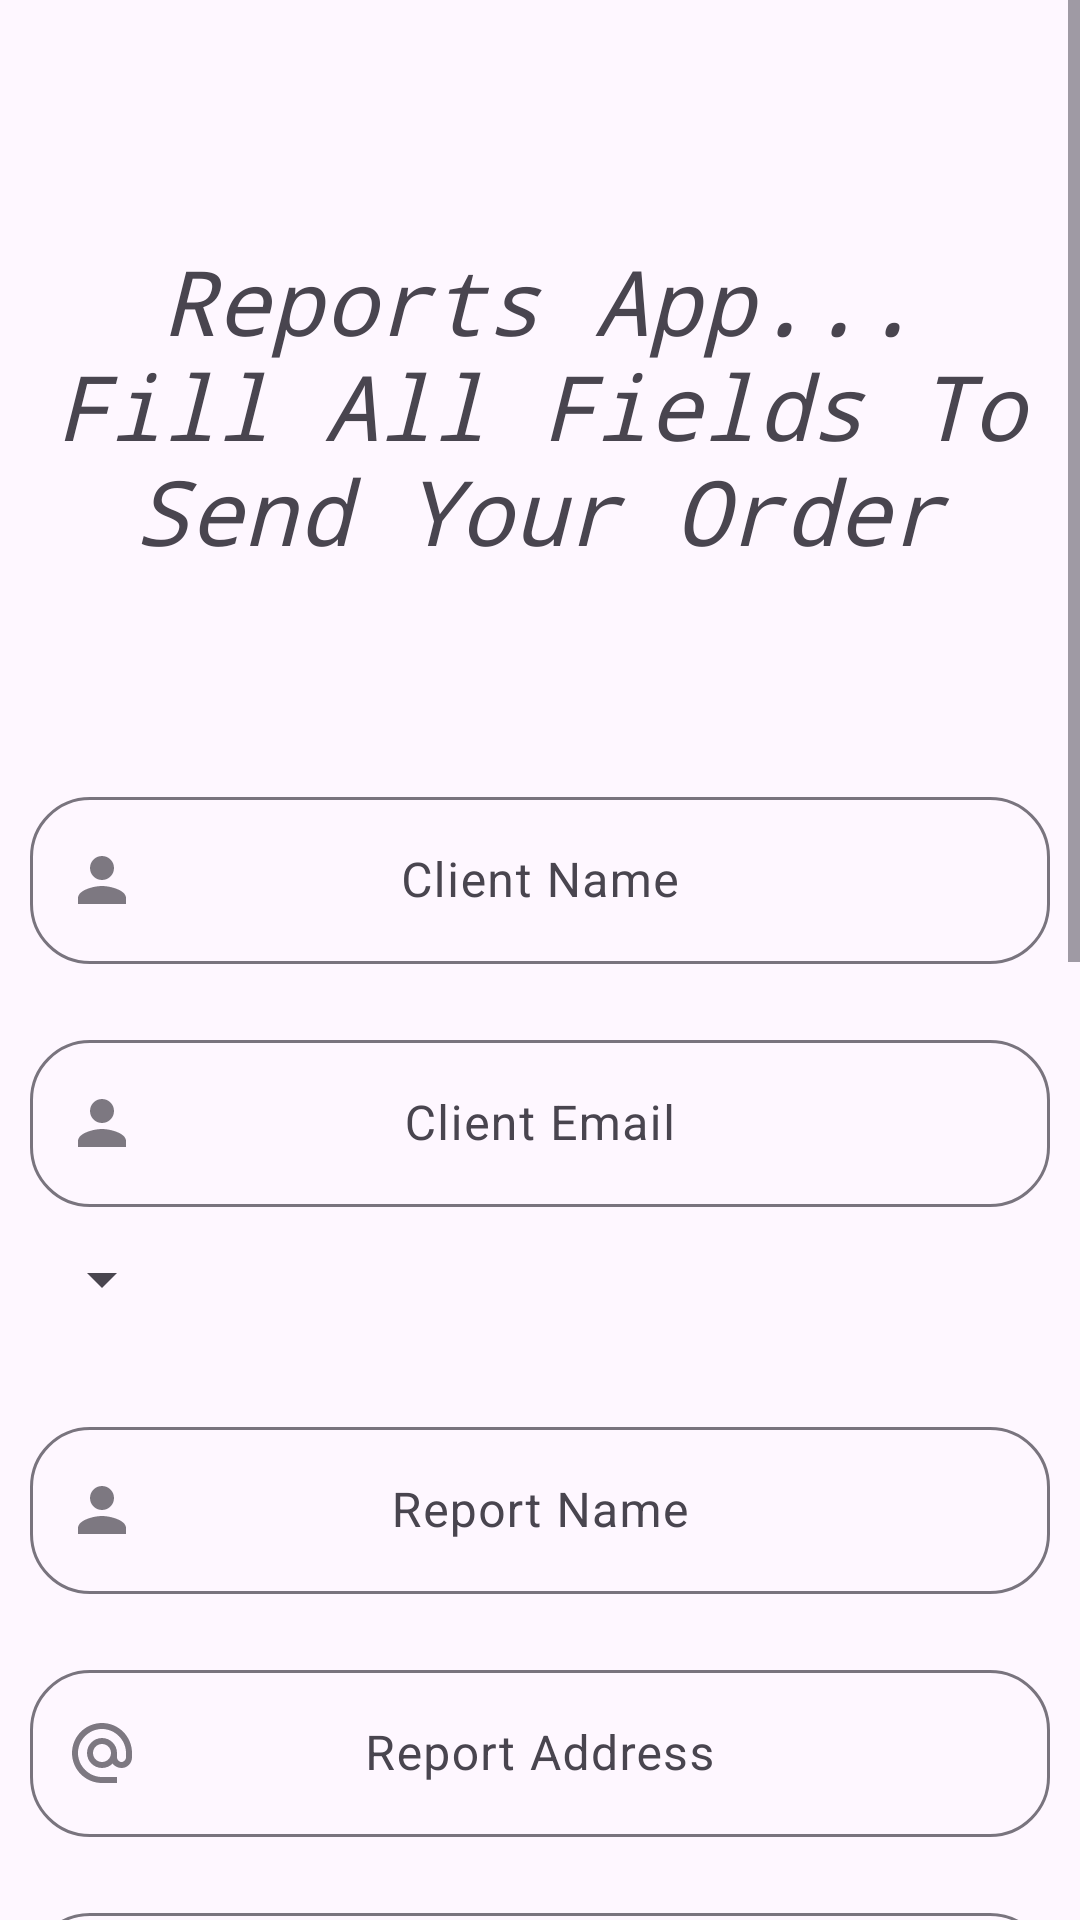

This screen was rendered from an Android layout file. Write that file and the resources it references.
<!-- AndroidManifest.xml: application theme Theme.ReportsApp -->
<!-- res/layout/fragment_send_order.xml -->
<?xml version="1.0" encoding="utf-8"?>
<ScrollView xmlns:android="http://schemas.android.com/apk/res/android"
    xmlns:app="http://schemas.android.com/apk/res-auto"
    xmlns:tools="http://schemas.android.com/tools"
    android:layout_width="match_parent"
    android:layout_height="match_parent"
    tools:context=".bottom_fragment.SendOrderFragment">

    <LinearLayout
        android:layout_width="match_parent"
        android:layout_height="wrap_content"
        android:orientation="vertical">

        <TextView
            android:id="@+id/report_to_continue_txt"
            android:layout_width="match_parent"
            android:layout_height="wrap_content"
            android:layout_marginHorizontal="10dp"
            android:layout_marginTop="80dp"
            android:layout_marginBottom="50dp"
            android:fontFamily="monospace"
            android:gravity="center"
            android:text="Reports App...
         Fill All Fields To Send Your Order"
            android:textSize="30sp"
            android:textStyle="italic" />
        <com.google.android.material.textfield.TextInputLayout
            style="@style/ThemeOverlay.Material3.TextInputEditText.OutlinedBox"
            android:layout_width="match_parent"
            android:layout_height="wrap_content"
            android:layout_marginHorizontal="10dp"
            android:layout_marginTop="20dp"
            app:boxCornerRadiusBottomEnd="20dp"
            app:boxCornerRadiusBottomStart="20dp"
            app:boxCornerRadiusTopEnd="20dp"
            app:boxCornerRadiusTopStart="20dp"
            app:counterMaxLength="30"
            android:visibility="gone"
            app:counterOverflowTextColor="@color/red"
            app:startIconDrawable="@drawable/baseline_person_24">

            <com.google.android.material.textfield.TextInputEditText
                android:id="@+id/client_id_ed"
                android:layout_width="match_parent"
                android:layout_height="match_parent"
                android:layout_gravity="center"
                android:gravity="center"
                android:hint="Your ID"
                android:inputType="number"
                android:maxLength="30" />
        </com.google.android.material.textfield.TextInputLayout>
        <com.google.android.material.textfield.TextInputLayout
            style="@style/ThemeOverlay.Material3.TextInputEditText.OutlinedBox"
            android:layout_width="match_parent"
            android:layout_height="wrap_content"
            android:layout_marginHorizontal="10dp"
            android:layout_marginTop="20dp"
            app:boxCornerRadiusBottomEnd="20dp"
            app:boxCornerRadiusBottomStart="20dp"
            app:boxCornerRadiusTopEnd="20dp"
            app:boxCornerRadiusTopStart="20dp"
            app:counterMaxLength="30"
            app:counterOverflowTextColor="@color/red"
            app:startIconDrawable="@drawable/baseline_person_24">

            <com.google.android.material.textfield.TextInputEditText
                android:id="@+id/client_name_ed"
                android:layout_width="match_parent"
                android:layout_height="match_parent"
                android:layout_gravity="center"
                android:gravity="center"
                android:hint="Client Name"
                android:inputType="textPersonName"
                android:maxLength="30" />
        </com.google.android.material.textfield.TextInputLayout>
        <com.google.android.material.textfield.TextInputLayout
            style="@style/ThemeOverlay.Material3.TextInputEditText.OutlinedBox"
            android:layout_width="match_parent"
            android:layout_height="wrap_content"
            android:layout_marginHorizontal="10dp"
            android:layout_marginTop="20dp"
            app:boxCornerRadiusBottomEnd="20dp"
            app:boxCornerRadiusBottomStart="20dp"
            app:boxCornerRadiusTopEnd="20dp"
            app:boxCornerRadiusTopStart="20dp"
            app:counterMaxLength="30"
            app:counterOverflowTextColor="@color/red"
            app:startIconDrawable="@drawable/baseline_person_24">

            <com.google.android.material.textfield.TextInputEditText
                android:id="@+id/client_email_ed"
                android:layout_width="match_parent"
                android:layout_height="match_parent"
                android:layout_gravity="center"
                android:gravity="center"
                android:hint="Client Email"
                android:inputType="textEmailAddress"
                android:maxLength="30" />
        </com.google.android.material.textfield.TextInputLayout>
        <Spinner
            android:id="@+id/report_type_spin"
            android:layout_width="wrap_content"
            android:layout_height="wrap_content"
            android:layout_marginHorizontal="10dp"
            android:minHeight="48dp"
            android:textAlignment="center" />

        <com.google.android.material.textfield.TextInputLayout
            style="@style/ThemeOverlay.Material3.TextInputEditText.OutlinedBox"
            android:layout_width="match_parent"
            android:layout_height="wrap_content"
            android:layout_marginHorizontal="10dp"
            android:layout_marginTop="20dp"
            app:boxCornerRadiusBottomEnd="20dp"
            app:boxCornerRadiusBottomStart="20dp"
            app:boxCornerRadiusTopEnd="20dp"
            app:boxCornerRadiusTopStart="20dp"
            app:counterMaxLength="30"
            app:counterOverflowTextColor="@color/red"
            app:startIconDrawable="@drawable/baseline_person_24">

            <com.google.android.material.textfield.TextInputEditText
                android:id="@+id/report_name_ed"
                android:layout_width="match_parent"
                android:layout_height="match_parent"
                android:layout_gravity="center"
                android:gravity="center"
                android:hint="Report Name"
                android:inputType="text"
                android:maxLength="30" />
        </com.google.android.material.textfield.TextInputLayout>

        <com.google.android.material.textfield.TextInputLayout
            style="@style/ThemeOverlay.Material3.TextInputEditText.OutlinedBox"
            android:layout_width="match_parent"
            android:layout_height="wrap_content"
            android:layout_marginHorizontal="10dp"
            android:layout_marginTop="20dp"
            app:boxCornerRadiusBottomEnd="20dp"
            app:boxCornerRadiusBottomStart="20dp"
            app:boxCornerRadiusTopEnd="20dp"
            app:boxCornerRadiusTopStart="20dp"
            app:counterMaxLength="30"
            app:counterOverflowTextColor="@color/red"
            app:startIconDrawable="@drawable/baseline_alternate_email_24">

            <com.google.android.material.textfield.TextInputEditText
                android:id="@+id/report_address_ed"
                android:layout_width="match_parent"
                android:layout_height="match_parent"
                android:layout_gravity="center"
                android:gravity="center"
                android:hint="Report Address"
                android:inputType="text"
                android:maxLength="30" />
        </com.google.android.material.textfield.TextInputLayout>

        <com.google.android.material.textfield.TextInputLayout
            style="@style/ThemeOverlay.Material3.TextInputEditText.OutlinedBox"
            android:layout_width="match_parent"
            android:layout_height="wrap_content"
            android:layout_marginHorizontal="10dp"
            android:layout_marginTop="20dp"
            app:boxCornerRadiusBottomEnd="20dp"
            app:boxCornerRadiusBottomStart="20dp"
            app:boxCornerRadiusTopEnd="20dp"
            app:boxCornerRadiusTopStart="20dp"
            app:counterMaxLength="30"
            app:counterOverflowTextColor="@color/red"
            app:startIconDrawable="@drawable/baseline_details_24">

            <com.google.android.material.textfield.TextInputEditText
                android:id="@+id/report_details_ed"
                android:layout_width="match_parent"
                android:layout_height="match_parent"
                android:layout_gravity="center"
                android:gravity="center"
                android:hint="Report Details"
                android:inputType="text"
                android:lines="5"
                android:maxLines="5"
                android:maxLength="10" />
        </com.google.android.material.textfield.TextInputLayout>

        <TextView
            android:id="@+id/attach_file_txt"
            android:layout_width="wrap_content"
            android:layout_height="wrap_content"
            android:layout_gravity="center"
            android:layout_marginTop="20dp"
            android:fontFamily="monospace"
            android:text="Attach File"
            android:textSize="15sp"
            android:textStyle="italic" />

        <ImageView
            android:id="@+id/report_attach_file_img"
            android:layout_width="50dp"
            android:layout_height="50dp"
            android:layout_gravity="center"
            android:src="@drawable/baseline_attach_file_24" />

        <com.google.android.material.textfield.TextInputLayout
            style="@style/ThemeOverlay.Material3.TextInputEditText.OutlinedBox"
            android:layout_width="match_parent"
            android:layout_height="wrap_content"
            android:layout_marginHorizontal="10dp"
            android:layout_marginTop="20dp"
            app:boxCornerRadiusBottomEnd="20dp"
            app:boxCornerRadiusBottomStart="20dp"
            app:boxCornerRadiusTopEnd="20dp"
            app:boxCornerRadiusTopStart="20dp"
            app:counterMaxLength="30"
            app:counterOverflowTextColor="@color/red"
            app:startIconDrawable="@drawable/baseline_123_24">

            <com.google.android.material.textfield.TextInputEditText
                android:id="@+id/report_page_numper_ed"
                android:layout_width="match_parent"
                android:layout_height="match_parent"
                android:layout_gravity="center"
                android:gravity="center"
                android:hint="Report Page Numper"
                android:inputType="text"
                android:maxLength="5" />
        </com.google.android.material.textfield.TextInputLayout>

        <com.google.android.material.button.MaterialButton
            android:id="@+id/report_btn"
            android:layout_width="match_parent"
            android:layout_height="wrap_content"
            android:layout_marginHorizontal="10dp"
            android:layout_marginTop="100dp"
            android:backgroundTint="@color/blue"
            android:text="Send Order"
            android:textColor="@color/white"
            android:textSize="18sp"
            app:cornerRadius="15dp" />

        <TextView
            android:id="@+id/timeRemainingText"
            android:layout_width="wrap_content"
            android:layout_height="wrap_content"
            android:layout_gravity="center"
            android:layout_marginTop="20dp"
            android:layout_marginBottom="200dp"
            android:elevation="500dp"
            android:text="You cant Make more than one order After Three Days Remaining Time 00:00:00"
            android:textColor="@color/black"
            android:textSize="18sp" />
    </LinearLayout>
</ScrollView>
<!-- resources referenced by this layout -->
<resources>
  <color name="black">#FF000000</color>
  <color name="blue">#0165ff</color>
  <color name="red">#FF0000</color>
  <color name="white">#FFFFFFFF</color>
  <!-- drawable baseline_123_24 (drawable) -->
  <vector xmlns:android="http://schemas.android.com/apk/res/android" android:alpha="0.84" android:height="24dp" android:tint="#000000" android:viewportHeight="24" android:viewportWidth="24" android:width="24dp">
        
      <path android:fillColor="@android:color/white" android:pathData="M7,15H5.5v-4.5H4V9h3V15zM13.5,13.5h-3v-1h2c0.55,0 1,-0.45 1,-1V10c0,-0.55 -0.45,-1 -1,-1H9v1.5h3v1h-2c-0.55,0 -1,0.45 -1,1V15h4.5V13.5zM19.5,14v-4c0,-0.55 -0.45,-1 -1,-1H15v1.5h3v1h-2v1h2v1h-3V15h3.5C19.05,15 19.5,14.55 19.5,14z"/>
      
  </vector>
  <!-- drawable baseline_alternate_email_24 (drawable) -->
  <vector xmlns:android="http://schemas.android.com/apk/res/android" android:alpha="0.72" android:height="24dp" android:tint="#000000" android:viewportHeight="24" android:viewportWidth="24" android:width="24dp">
        
      <path android:fillColor="@android:color/white" android:pathData="M12,2C6.48,2 2,6.48 2,12s4.48,10 10,10h5v-2h-5c-4.34,0 -8,-3.66 -8,-8s3.66,-8 8,-8 8,3.66 8,8v1.43c0,0.79 -0.71,1.57 -1.5,1.57s-1.5,-0.78 -1.5,-1.57L17,12c0,-2.76 -2.24,-5 -5,-5s-5,2.24 -5,5 2.24,5 5,5c1.38,0 2.64,-0.56 3.54,-1.47 0.65,0.89 1.77,1.47 2.96,1.47 1.97,0 3.5,-1.6 3.5,-3.57L22,12c0,-5.52 -4.48,-10 -10,-10zM12,15c-1.66,0 -3,-1.34 -3,-3s1.34,-3 3,-3 3,1.34 3,3 -1.34,3 -3,3z"/>
      
  </vector>
  <!-- drawable baseline_attach_file_24 (drawable) -->
  <vector xmlns:android="http://schemas.android.com/apk/res/android" android:alpha="0.84" android:height="50dp" android:tint="#000000" android:viewportHeight="24" android:viewportWidth="24" android:width="50dp">
        
      <path android:fillColor="@android:color/white" android:pathData="M16.5,6v11.5c0,2.21 -1.79,4 -4,4s-4,-1.79 -4,-4V5c0,-1.38 1.12,-2.5 2.5,-2.5s2.5,1.12 2.5,2.5v10.5c0,0.55 -0.45,1 -1,1s-1,-0.45 -1,-1V6H10v9.5c0,1.38 1.12,2.5 2.5,2.5s2.5,-1.12 2.5,-2.5V5c0,-2.21 -1.79,-4 -4,-4S7,2.79 7,5v12.5c0,3.04 2.46,5.5 5.5,5.5s5.5,-2.46 5.5,-5.5V6h-1.5z"/>
      
  </vector>
  <!-- drawable baseline_details_24 (drawable) -->
  <vector xmlns:android="http://schemas.android.com/apk/res/android" android:alpha="0.84" android:height="24dp" android:tint="#000000" android:viewportHeight="24" android:viewportWidth="24" android:width="24dp">
        
      <path android:fillColor="@android:color/white" android:pathData="M12,3L2,21h20L12,3zM13,8.92L18.6,19H13V8.92zM11,8.92V19H5.4L11,8.92z"/>
      
  </vector>
  <!-- drawable baseline_person_24 (drawable) -->
  <vector xmlns:android="http://schemas.android.com/apk/res/android" android:alpha="0.72" android:height="24dp" android:tint="#000000" android:viewportHeight="24" android:viewportWidth="24" android:width="24dp">
        
      <path android:fillColor="@android:color/white" android:pathData="M12,12c2.21,0 4,-1.79 4,-4s-1.79,-4 -4,-4 -4,1.79 -4,4 1.79,4 4,4zM12,14c-2.67,0 -8,1.34 -8,4v2h16v-2c0,-2.66 -5.33,-4 -8,-4z"/>
      
  </vector>
  <style name="Theme.ReportsApp" parent="Base.Theme.ReportsApp" />
  <style name="Base.Theme.ReportsApp" parent="Theme.Material3.DayNight.NoActionBar">
          
          
      </style>
</resources>
